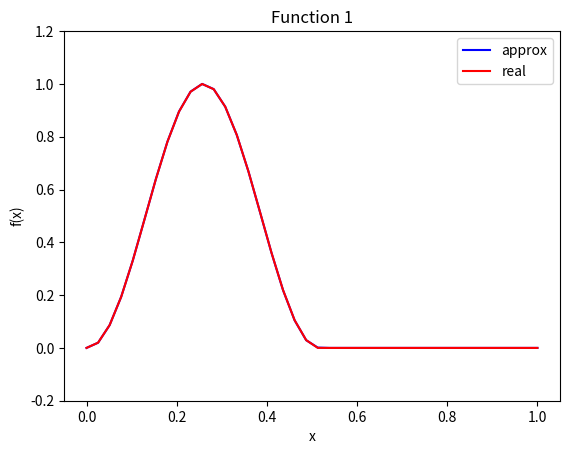

The script that saved this image: (Note: this script raises an exception after producing the figure.)
#!/usr/bin/python3

""" This program calculates the time derivative and space derivative with method CTCS,
 except for the first timestep in which FTCS is used. """

# define function
def init_condition(q, x, t):

    c = 1
    if q == 1 or q == 2:
        # function 1
        f = 0.5*(1-np.cos(4*np.pi*(x-c*t)))
    else:
        # function 2
        f = 1
              
    return f

# main program
import numpy as np
import matplotlib.pyplot as plt

# constant values
c = 1
N = 40 
dx = 1/N

# initialise arrays (0:N+1)
phi0 = np.zeros(N+2)        # n-1 timestep
phi1 = np.zeros(N+2)        # n timestep
phi2 = np.zeros(N+2)        # n+1 timestep
real = np.zeros(N+2)        # real solution
error = np.zeros(N+2)       # error = approximation - real


# for 3 questions
for q in [1,2,3] :

    if q == 1 or q == 3:
        dt = 0.1*dx/c
    else:
        dt = 2*dx/c

    # initial conditions t=0
    for j in range(N+2):     # for 0 until N+1 points
        x = j*dx
        t = 0
        if x<=0.5 and x>=0:
            phi1[j] = init_condition(q, x, t)
        else:
            phi1[j] = 0
            
    # for 1 until 200 timesteps
    for n in range(1,251):
        # for 1 until N points
        for j in range(1,N+1):  
           
            # approximation
            if n==1:      # 1st timestep
                # FTCS
                phi2[j] = phi1[j]-(c*dt*(phi1[j+1]-phi1[j-1]))/(2*dx)
                
            else:
                # CTCS
                phi2[j] = phi0[j]-(c*dt/dx)*(phi1[j+1]-phi1[j-1])

        # boundary conditions
        phi2[0] = phi2[N]
        phi2[N+1] = phi2[1]     
   
        # real solution
        for k in range(0,N+2):
            x = k*dx
            t = n*dt

            # set window of function
            xstart = 0 + c*t
            xend = 0.5 + c*t
            
            if xend >= 1:
                xend = xend - int(xend/1)
            if xstart >= 1:
                xstart = xstart - int(xstart/1)

            if x>=xstart and x<=xend:
                real[k] = init_condition(q,x,t)
            elif x<=xend and x<xstart and xend<xstart:
                real[k] = init_condition(q,x,t)
            elif x>xend and x>=xstart and xend<xstart:
                real[k] = init_condition(q,x,t)
            elif x<xstart and x<xend and xstart<xend:
                real[k]=0
            elif x>xend and x<xstart and xend<xstart:
                real[k]=0
            elif x>xend and x>xstart and xstart<xend:
                real[k]=0


        # calculate error
        error = phi2-real
    
        # save old values
        phi0[:] = phi1[:]
        phi1[:] = phi2[:]
               
        # plot function
        x = np.linspace(0,1,N)
        plt.clf()
        plt.plot(x, phi1[0:N], color='blue', label='approx')
        plt.plot(x, real[0:N], color='red', label='real')
        plt.ylabel('f(x)')
        plt.xlabel('x')
        
        if q == 1 or q == 2:
            plt.ylim(-0.2,1.2)
            plt.title('Function 1')
        else:
            plt.ylim(-0.8,1.8)
            plt.title('Function 2')
            
        plt.legend(loc='upper right')
        plt.savefig('fun_'+str(q)+'/function'+str(q)+'_'+str(n)+'.jpg')
        
        # plot error
        x = np.linspace(0,1,N+2)
        plt.clf()
        plt.plot(x,error)
        plt.ylabel('error')
        plt.xlabel('x')
        
        if q == 1 or q == 2:
            plt.ylim(-1.2,1.2)
            plt.title('Error 1')
        else:
            plt.ylim(-2,2)
            plt.title('Error 2')
            
        plt.savefig('err_'+str(q)+'/error'+str(q)+'_'+str(n)+'.jpg')


# turn into gif            
# os.system('convert -delay 5 -loop 0 `ls -v` pulse.gif')

